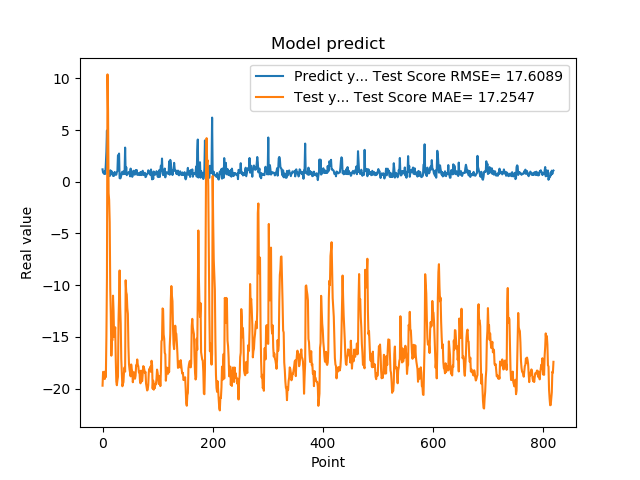

Source data for this figure (header and first rows):
1.201630949974060059e+00, -1.971471066129322836e+01
8.802530169486999512e-01, -1.837551443624247938e+01
8.531429767608642578e-01, -1.844397585464524170e+01
7.591750025749206543e-01, -1.874218871495099492e+01
1.005007982254028320e+00, -1.907143542917758694e+01
7.687720060348510742e-01, -1.833351616910831794e+01
1.740013241767883301e+00, -1.888637481403602081e+01
2.913533687591552734e+00, -1.500368249483202199e+01
4.963075160980224609e+00, -9.288930686372710355e+00
1.471215128898620605e+00, 1.038223506808444796e+01
1.000648975372314453e+00, 6.859146458807603430e+00
8.220189809799194336e-01, -1.102819738824063034e+00
9.362199902534482643e-01, -1.763551649531302168e+00
5.486897230148315430e-01, -3.934874789135276885e+00
1.111255049705505371e+00, -1.029137911726135712e+01
7.148039937019348145e-01, -1.286987852802442056e+01
1.052167057991027832e+00, -1.681684494483515024e+01
8.955980539321898304e-01, -1.526275151088490389e+01
7.769405245780944824e-01, -1.532810635456388937e+01
5.699509978294372559e-01, -1.101100589360958537e+01
8.244060277938842773e-01, -1.246695923090346803e+01
5.800840258598327637e-01, -1.501471212568156410e+01
9.488009810447691761e-01, -1.468747681808297045e+01
7.918390035629272461e-01, -1.406968720558372965e+01
6.937990188598632812e-01, -1.717793658116368150e+01
6.834830045700073242e-01, -1.933055786102963935e+01
9.433320164680479847e-01, -1.967117133904365645e+01
1.032713770866394043e+00, -1.920407111689186763e+01
2.556216001510620117e+00, -1.885429232439359737e+01
2.464895963668823242e+00, -1.341236313528197144e+01
2.728049993515014204e+00, -1.130354191166100364e+01
3.558506965637206476e-01, -8.574116459289717440e+00
3.262020051479339600e-01, -1.204947145596471358e+01
3.781589865684509277e-01, -1.370861701883707084e+01
6.306380033493041992e-01, -1.713537718103130203e+01
8.854129910469055176e-01, -1.836563761271502671e+01
9.743152856826782227e-01, -1.977035750136894521e+01
7.307389974594116211e-01, -1.954083807912954285e+01
9.521890282630921520e-01, -1.936425762720588395e+01
1.011654973030090332e+00, -1.835974538212923335e+01
7.643579840660095215e-01, -1.794474760606616570e+01
3.306220054626464844e+00, -1.835830203993346288e+01
7.543110251426696777e-01, -9.523286093725744195e+00
1.409499049186706321e+00, -1.066399012464305684e+01
6.401469707489013672e-01, -1.090142898690867668e+01
8.640019893646240234e-01, -1.221462351435245353e+01
8.469420075416564941e-01, -1.277342023770564339e+01
7.976629734039306641e-01, -1.592096527896503133e+01
9.555831551551821068e-01, -1.762304639251021143e+01
9.546210169792175293e-01, -1.814241729211669352e+01
5.251880288124084473e-01, -1.844623882194331088e+01
1.275226235389709695e+00, -1.881011424253217257e+01
8.355640172958374023e-01, -1.766251475789324843e+01
7.640249729156494141e-01, -1.810688825538223057e+01
4.752210080623626154e-01, -1.835884833845668851e+01
7.414129972457885742e-01, -1.938288912774877204e+01
1.069700956344604492e+00, -1.890104003015311918e+01
7.892770171165466309e-01, -1.841928743805222624e+01
6.914690136909484863e-01, -1.889811365666788134e+01
7.093830108642578125e-01, -1.904121146115073770e+01
1.115731000900268555e+00, -1.873993474766475487e+01
... 759 more rows
